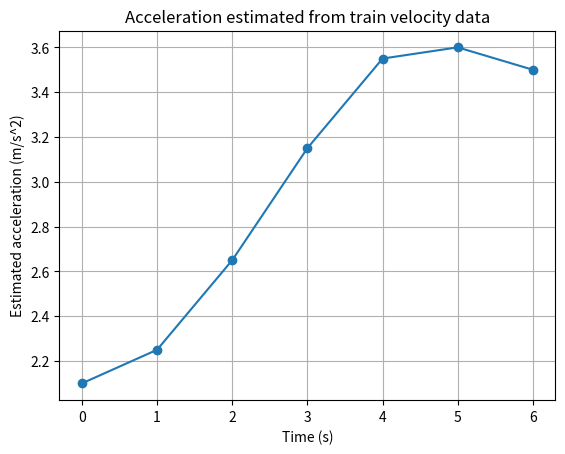

Python code for this plot:
import numpy as np
import matplotlib.pyplot as plt

time = np.array([0, 1, 2, 3, 4, 5, 6], dtype=float)
velocity = np.array([0.0, 2.1, 4.5, 7.4, 10.8, 14.5, 18.0])

acceleration = np.zeros_like(velocity)

acceleration[0] = (velocity[1] - velocity[0]) / (time[1] - time[0])

for i in range(1, len(time) - 1):
    acceleration[i] = (
        velocity[i + 1] - velocity[i - 1]
    ) / (
        time[i + 1] - time[i - 1]
    )

acceleration[-1] = (
    velocity[-1] - velocity[-2]
) / (
    time[-1] - time[-2]
)

for t, v, a in zip(time, velocity, acceleration):
    print(f"t={t:.0f}s, velocity={v:.1f}m/s, estimated acceleration={a:.2f}m/s^2")

plt.plot(time, acceleration, marker="o")
plt.xlabel("Time (s)")
plt.ylabel("Estimated acceleration (m/s^2)")
plt.title("Acceleration estimated from train velocity data")
plt.grid(True)
plt.show()
